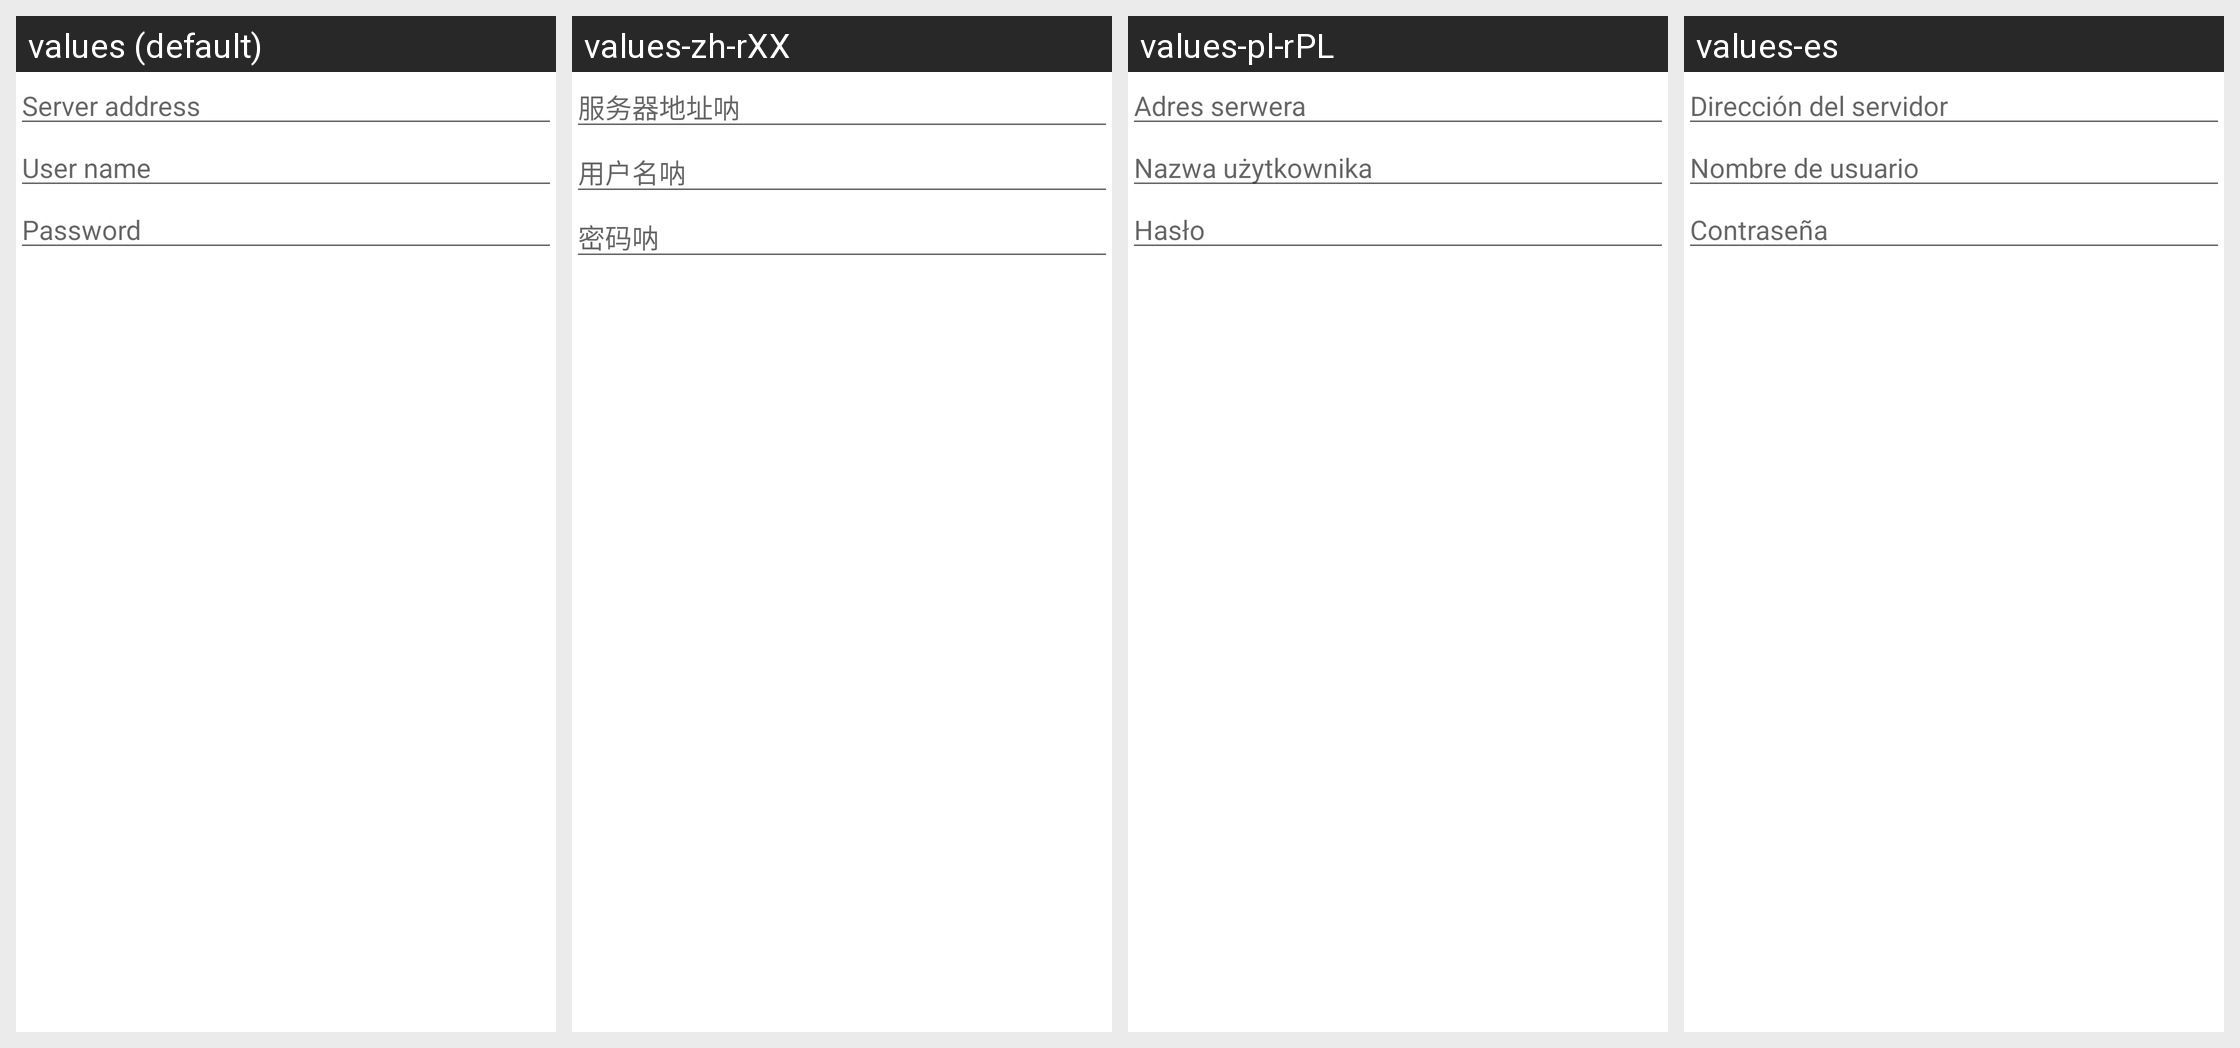

Here is an Android app screen in its default locale and in the app's own translations. Write out the translated-string differences for the strings that appear on this screen.
Android screen res/layout/dialog_webdav.xml rendered under 4 locales, left to right: values (default), values-zh-rXX, values-pl-rPL, values-es. Device: Nexus 5 (rendered at 1080×1920; each locale shown at half size, 540×960, under a caption strip naming it); theme Theme.Expenses.DayNight.
Other locales in the repository, not shown: values-en-rAU, values-zh-rCN, values-zh-rTW.
Strings drawn on this screen, with the default value and each locale's value (text and hints the layout hard-codes, and strings that could not be matched under every locale, appear in the picture but are not listed):

webdav_url
  values: Server address
  values-zh-rXX: 服务器地址呐
  values-pl-rPL: Adres serwera
  values-es: Dirección del servidor

webdav_user
  values: User name
  values-zh-rXX: 用户名呐
  values-pl-rPL: Nazwa użytkownika
  values-es: Nombre de usuario

webdav_password
  values: Password
  values-zh-rXX: 密码呐
  values-pl-rPL: Hasło
  values-es: Contraseña
